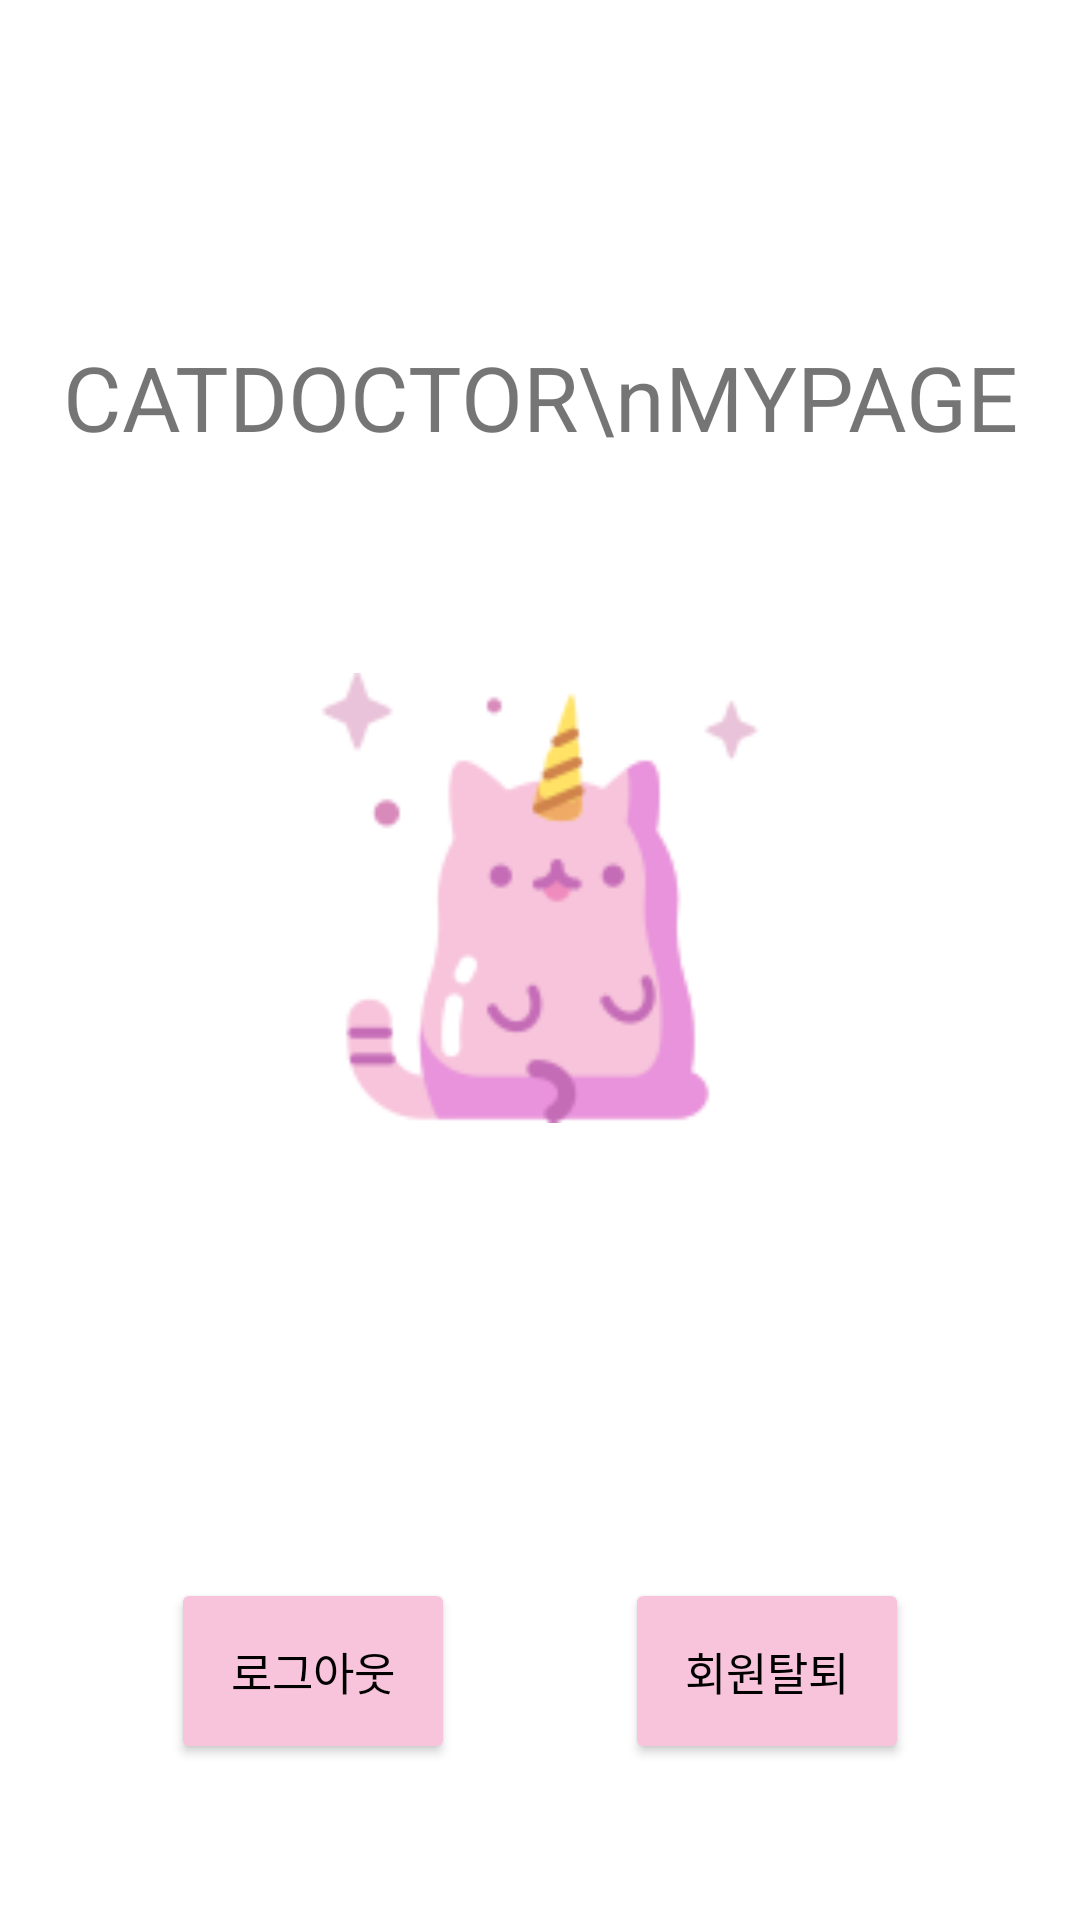

Here is an Android app screen rendered from its layout file. Give the layout XML and the strings, colors and styles it references.
<!-- AndroidManifest.xml: application theme Theme.CatDoctor -->
<!-- res/layout/activity_mypage.xml -->
<?xml version="1.0" encoding="utf-8"?>
<androidx.constraintlayout.widget.ConstraintLayout xmlns:android="http://schemas.android.com/apk/res/android"
    xmlns:app="http://schemas.android.com/apk/res-auto"
    xmlns:tools="http://schemas.android.com/tools"
    android:layout_width="match_parent"
    android:layout_height="match_parent"
    tools:context=".MypageActivity">

    <TextView
        android:id="@+id/txResult"
        android:layout_width="match_parent"
        android:layout_height="wrap_content"
        android:layout_margin="10dp"
        android:gravity="center"
        android:paddingTop="50dp"
        android:text="CATDOCTOR\nMYPAGE"
        android:textSize="30dp"
        app:layout_constraintBottom_toTopOf="@+id/imageView"
        app:layout_constraintLeft_toLeftOf="parent"
        app:layout_constraintRight_toRightOf="parent"
        app:layout_constraintTop_toTopOf="parent" />

    <ImageView
        android:id="@+id/imageView"
        android:layout_width="match_parent"
        android:layout_height="150dp"
        android:scaleType="fitCenter"
        app:srcCompat="@drawable/cat"
        android:layout_marginTop="10dp"
        android:layout_marginBottom="100dp"
        app:layout_constraintBottom_toTopOf="@+id/logout_btn"
        app:layout_constraintLeft_toLeftOf="parent"
        app:layout_constraintRight_toRightOf="parent"
        app:layout_constraintTop_toBottomOf="@+id/txResult"/>

    <Button
        android:id="@+id/logout_btn"
        android:layout_width="wrap_content"
        android:layout_height="wrap_content"
        android:text="로그아웃"
        android:textColor="@android:color/black"
        android:padding="20dp"
        android:textSize="15sp"
        android:backgroundTint="@color/pink"
        app:layout_constraintBottom_toBottomOf="parent"
        app:layout_constraintLeft_toLeftOf="parent"
        app:layout_constraintRight_toLeftOf="@id/kakao_signout_btn"
        app:layout_constraintTop_toBottomOf="@+id/imageView" />


    <Button
        android:id="@+id/kakao_signout_btn"
        android:layout_width="wrap_content"
        android:layout_height="wrap_content"
        android:text="회원탈퇴"
        android:textColor="@android:color/black"
        android:backgroundTint="@color/pink"
        android:textSize="15sp"
        android:padding="20dp"
        app:layout_constraintLeft_toRightOf="@id/logout_btn"
        app:layout_constraintRight_toRightOf="parent"
        app:layout_constraintTop_toTopOf="@+id/logout_btn" />



</androidx.constraintlayout.widget.ConstraintLayout>
<!-- resources referenced by this layout -->
<resources>
  <color name="pink">#f7c4db</color>
  <!-- drawable cat: png bitmap (drawable-v24, 7213 bytes) -->
  <style name="Theme.CatDoctor" parent="Theme.MaterialComponents.DayNight.DarkActionBar">
          
          <item name="colorPrimary">@color/dpink</item>
          <item name="colorPrimaryVariant">@color/dpink</item>
          <item name="colorOnPrimary">@color/white</item>
          
          <item name="colorSecondary">@color/teal_200</item>
          <item name="colorSecondaryVariant">@color/teal_700</item>
          <item name="colorOnSecondary">@color/black</item>
          
          <item name="android:statusBarColor" tools:targetApi="l">?attr/colorPrimaryVariant</item>
          
      </style>
  <color name="dpink">#f19cc7</color>
  <color name="white">#FFFFFFFF</color>
  <color name="teal_200">#FF03DAC5</color>
  <color name="teal_700">#FF018786</color>
  <color name="black">#FF000000</color>
</resources>
